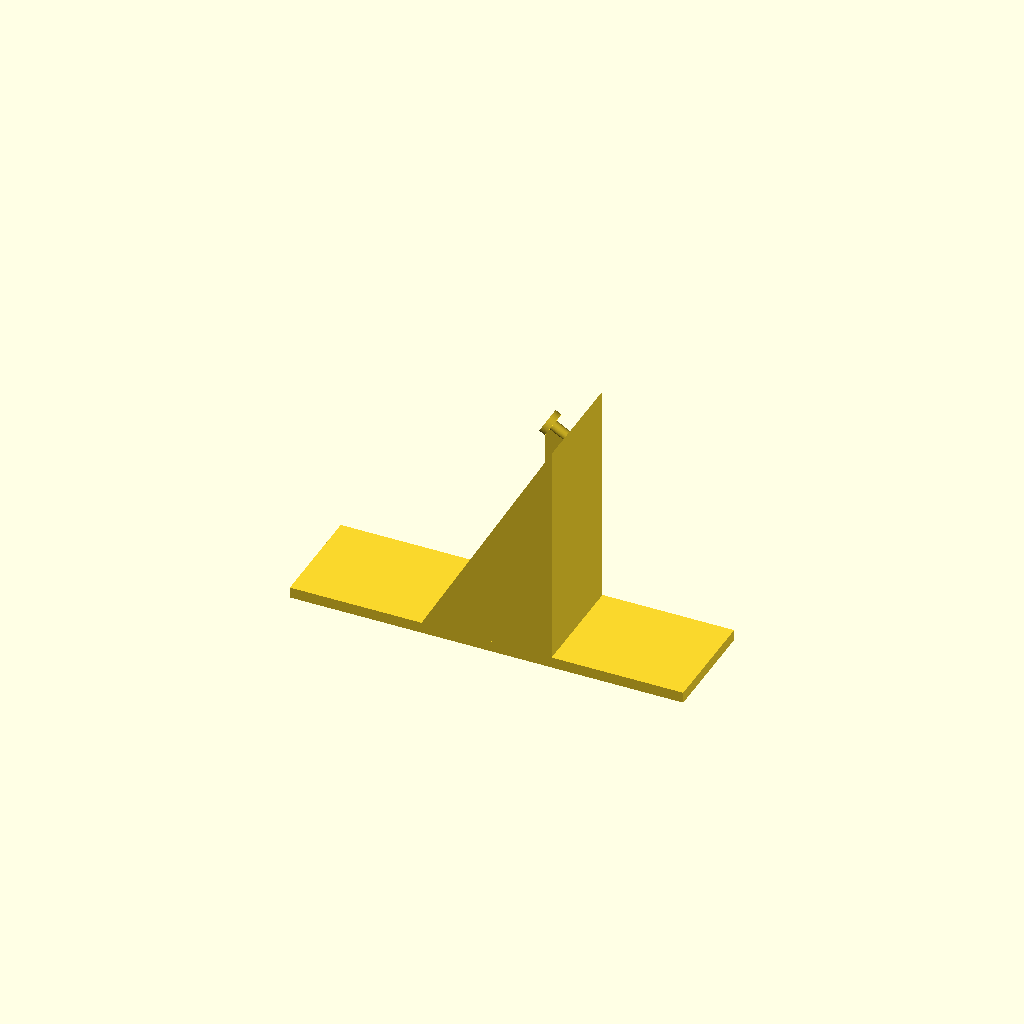
Cell 1 — every parameter at its default value.
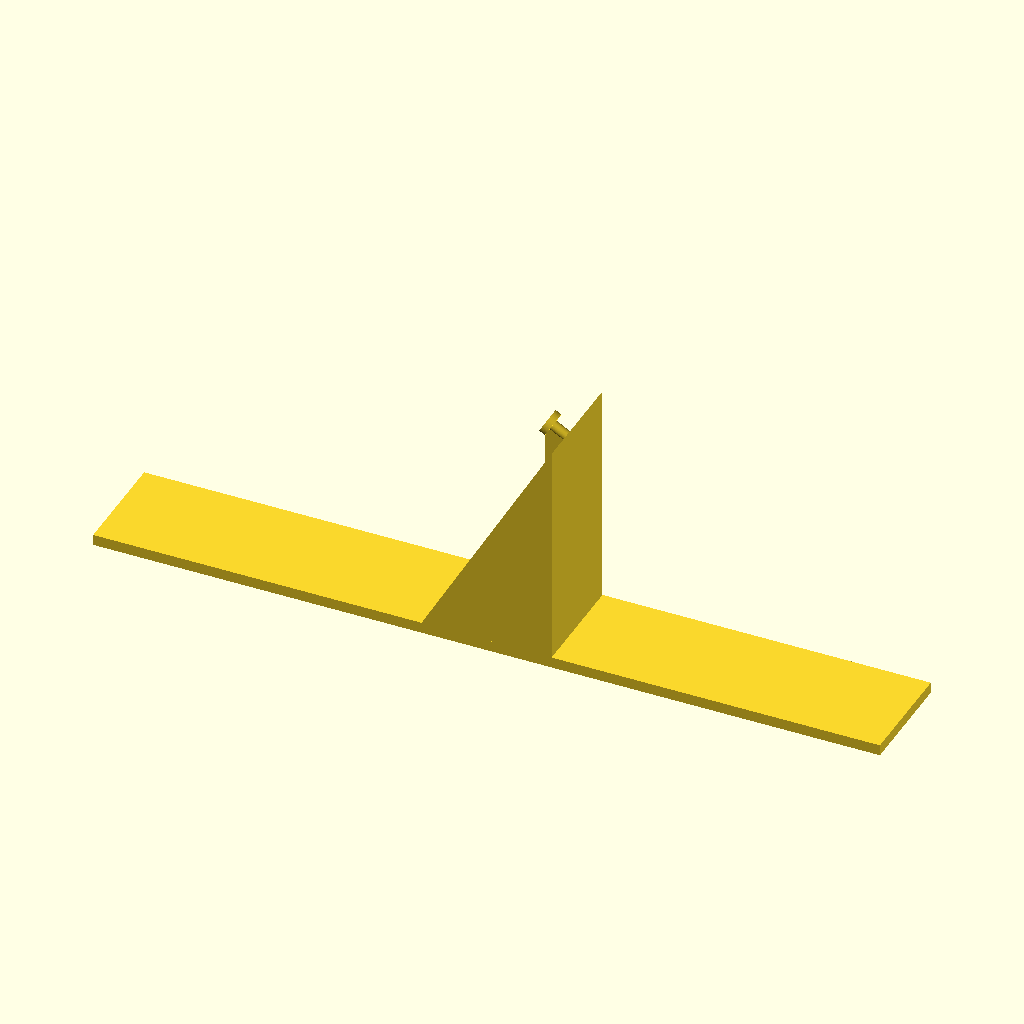
Cell 2: the same model with footLength = 360.
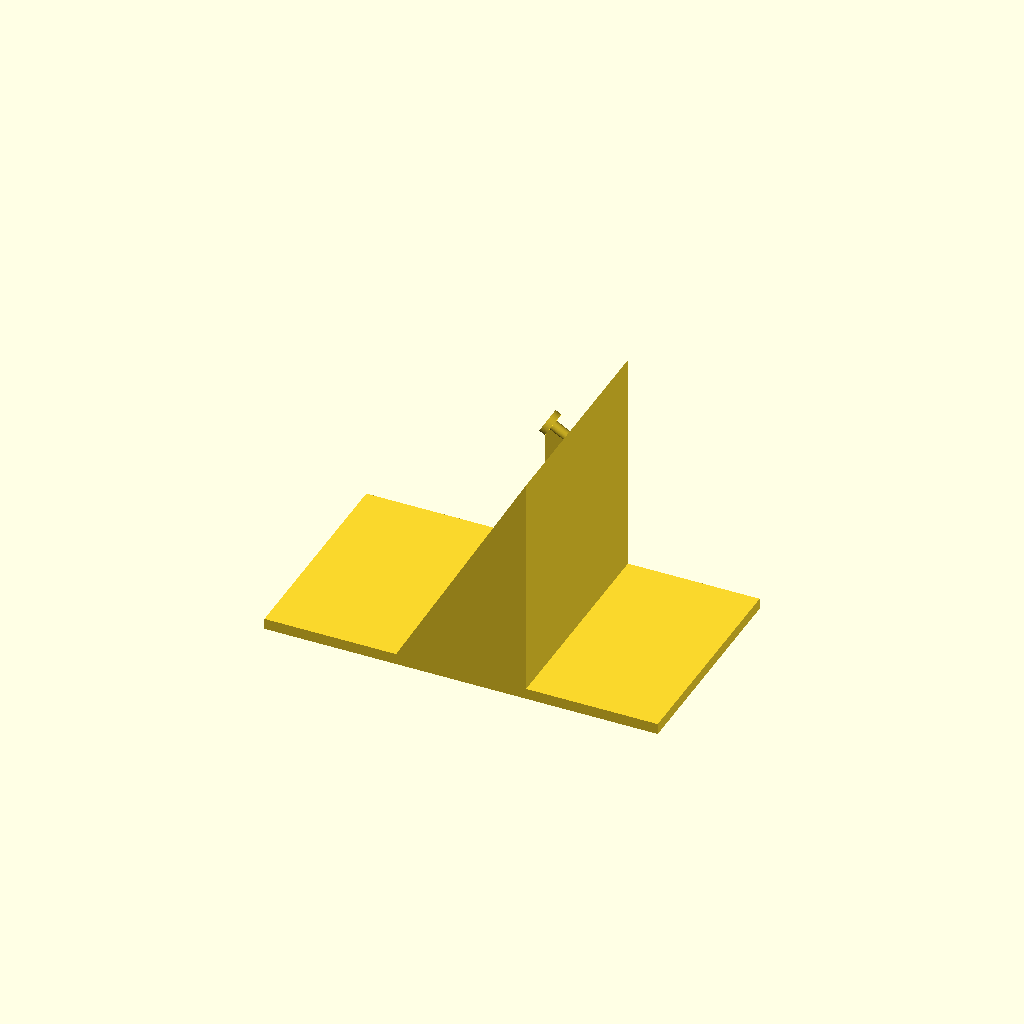
Cell 3: footWidth = 100 (everything else at default).
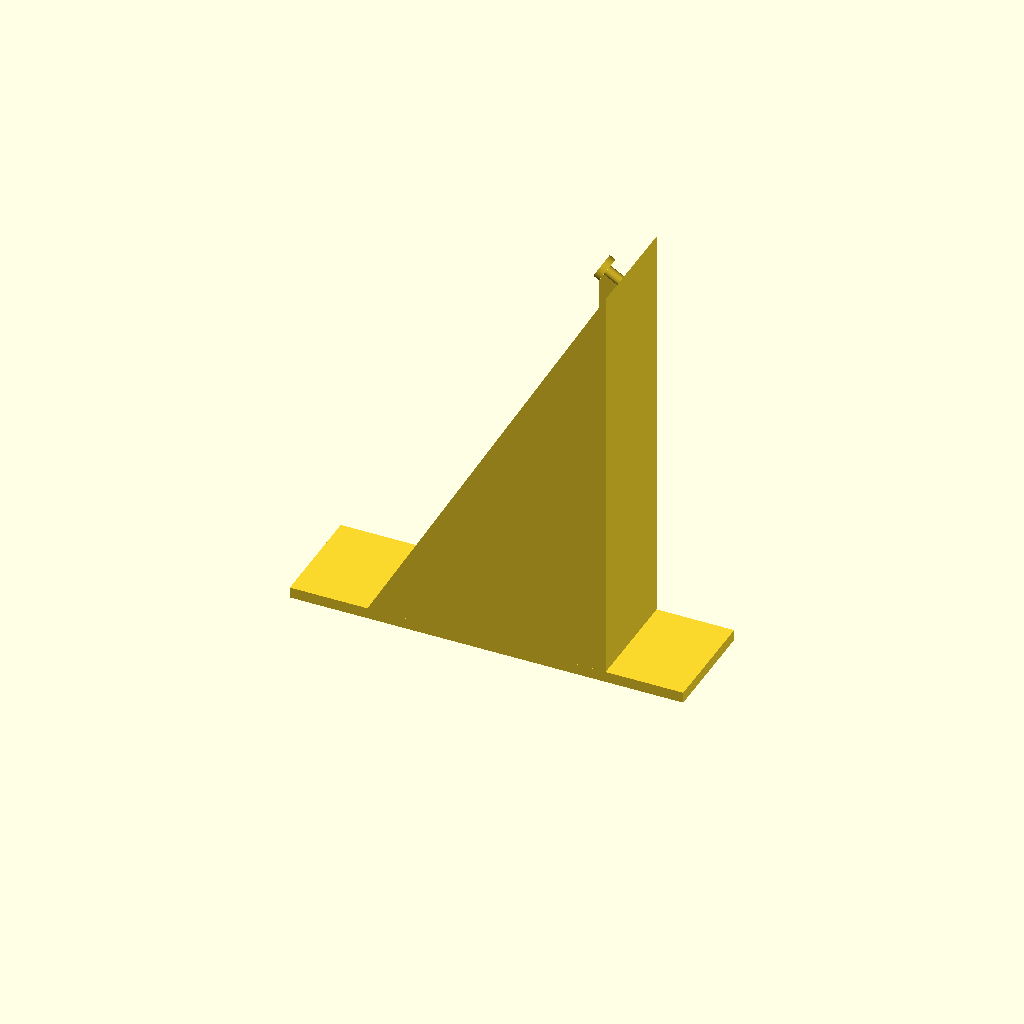
Cell 4: hangHeight = 198 (everything else at default).
One fixed orthographic camera (rotation 55°, 0°, 25°; colour scheme Cornfield) for every cell.
The OpenSCAD source (soundbarstand/leaning.scad):
use <screwhang.scad>

thickness=1;
footLength=180;
footWidth=50;
footThick=5;
hangHeight=99;
leanDegree=30;

module right_angle_prism(l, w, h) {
    linear_extrude(height = h) {
        polygon(points=[[0,0],[l,0],[0,w]], paths=[[0,1,2]]);
    }
}

module back(hangHeight=hangHeight, leanDegree=leanDegree)
{
    backLength=hangHeight+20;
    //translate([0,0,60])cube([thickness,30,backLength],center=true);
    
    translate([backLength*sin(leanDegree)/2,-footWidth/2,0])rotate([90,0,180])right_angle_prism(backLength*sin(leanDegree),cos(leanDegree)*backLength,footWidth);}

module foot()
{
    translate([0,0,-footThick/2])cube([footLength,footWidth,footThick],center=true);    
}

module supportWall()
{
    supportThickness=0.4;
    translate([0,supportThickness/2,0])rotate([90,0,0])right_angle_prism(11*cos(leanDegree),11*sin(leanDegree),supportThickness);
    translate([11/2,0,-10])cube([11,supportThickness,20],center=true);
}
module leaningFoot(side="left")
{
    hangOffset = (side=="left") ? -12 : 12;
        
    back();
    knobAdjust=5;
    translate([hangHeight*sin(leanDegree)/2-knobAdjust,hangOffset,cos(leanDegree)*hangHeight])rotate([0,leanDegree-90,0])screwhang();
    translate([hangHeight*sin(leanDegree)/2-15,hangOffset,cos(leanDegree)*hangHeight-2])supportWall();
    foot();
    

}

difference()
{
leaningFoot(side="right");
//    translate([0,-102,0])cube([200,200,300],center=true);
//    translate([0,100.2,0])cube([200,200,300],center=true);
}
Parameter table extracted from the source (name, type, default, range or options):
thickness: number, default 1
footLength: number, default 180
footWidth: number, default 50
footThick: number, default 5
hangHeight: number, default 99
leanDegree: number, default 30
